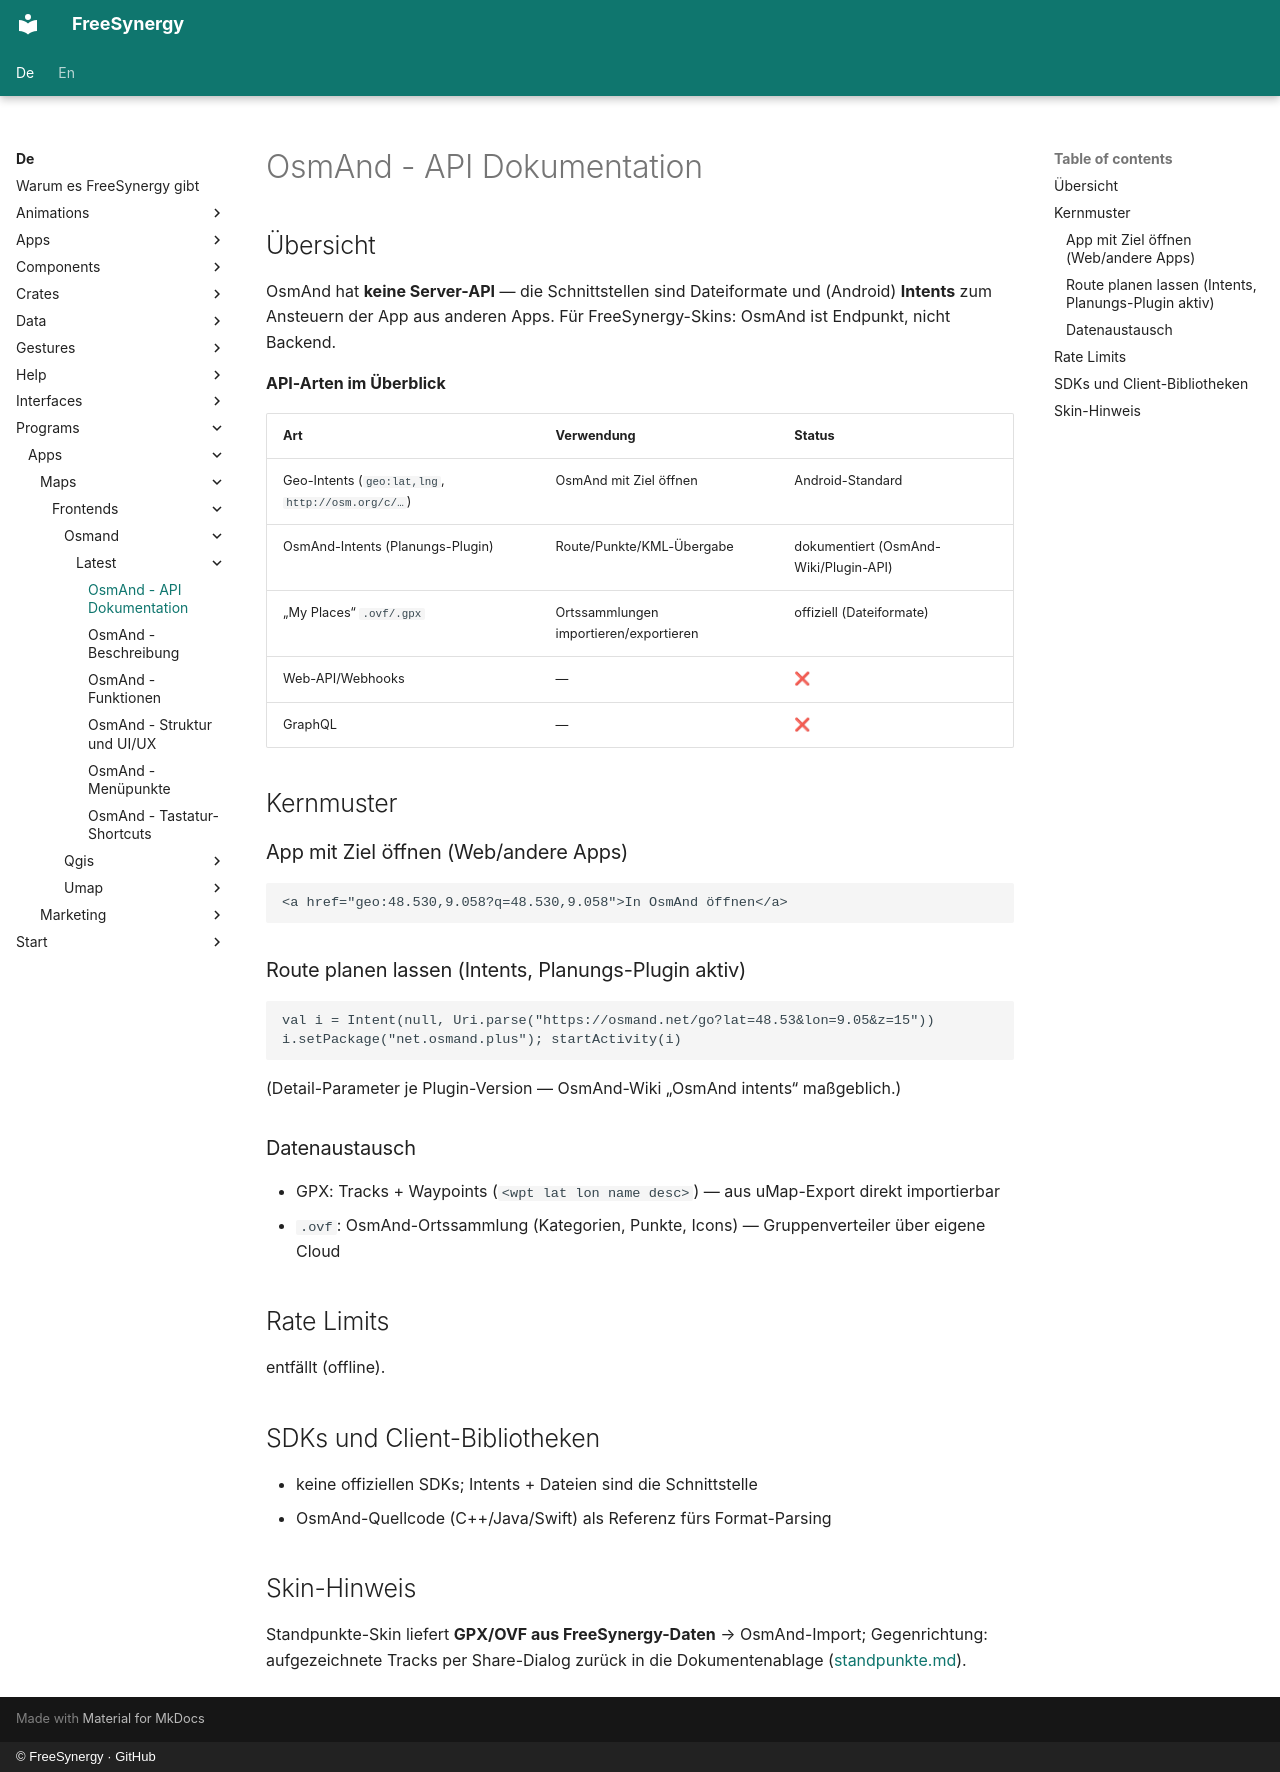

repository: FreeSynergy/fs-documentation · page: de/programs/apps/maps/frontends/osmand/latest/api/index.html · generator: mkdocs · copyright: © FreeSynergy · GitHub

# OsmAnd - API Dokumentation

## Übersicht

OsmAnd hat **keine Server-API** — die Schnittstellen sind Dateiformate und (Android) **Intents** zum Ansteuern der App aus anderen Apps. Für FreeSynergy-Skins: OsmAnd ist Endpunkt, nicht Backend.

**API-Arten im Überblick**

| Art | Verwendung | Status |
|-----|------------|--------|
| Geo-Intents (`geo:lat,lng`, `http://osm.org/c/…`) | OsmAnd mit Ziel öffnen | Android-Standard |
| OsmAnd-Intents (Planungs-Plugin) | Route/Punkte/KML-Übergabe | dokumentiert (OsmAnd-Wiki/Plugin-API) |
| „My Places“ `.ovf/.gpx` | Ortssammlungen importieren/exportieren | offiziell (Dateiformate) |
| Web-API/Webhooks | — | ❌ |
| GraphQL | — | ❌ |

## Kernmuster

### App mit Ziel öffnen (Web/andere Apps)

```html
<a href="geo:48.530,9.058?q=48.530,9.058">In OsmAnd öffnen</a>
```

### Route planen lassen (Intents, Planungs-Plugin aktiv)

```kotlin
val i = Intent(null, Uri.parse("https://osmand.net/go?lat=48.53&lon=9.05&z=15"))
i.setPackage("net.osmand.plus"); startActivity(i)
```

(Detail-Parameter je Plugin-Version — OsmAnd-Wiki „OsmAnd intents“ maßgeblich.)

### Datenaustausch

- GPX: Tracks + Waypoints (`<wpt lat lon name desc>`) — aus uMap-Export direkt importierbar
- `.ovf`: OsmAnd-Ortssammlung (Kategorien, Punkte, Icons) — Gruppenverteiler über eigene Cloud

## Rate Limits

entfällt (offline).

## SDKs und Client-Bibliotheken

- keine offiziellen SDKs; Intents + Dateien sind die Schnittstelle
- OsmAnd-Quellcode (C++/Java/Swift) als Referenz fürs Format-Parsing

## Skin-Hinweis

Standpunkte-Skin liefert **GPX/OVF aus FreeSynergy-Daten** → OsmAnd-Import; Gegenrichtung: aufgezeichnete Tracks per Share-Dialog zurück in die Dokumentenablage ([standpunkte.md](../../../standpunkte.md)).
